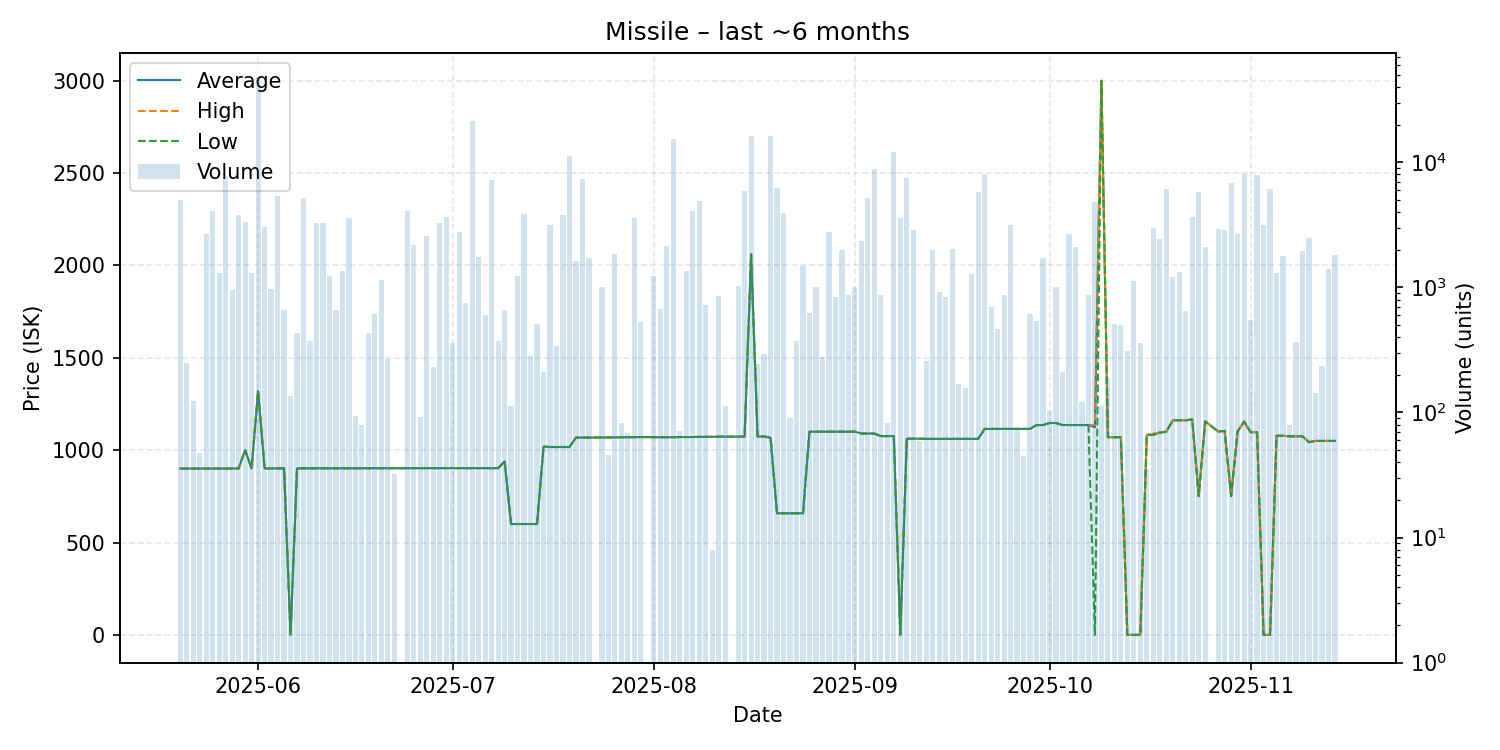

Source data for this figure (header and first rows):
date, average, highest, lowest, order_count, volume
2025-05-20, 900.2, 900.2, 900.2, 5, 4984
2025-05-21, 900.3, 900.3, 900.3, 3, 249
2025-05-22, 900.4, 900.4, 900.4, 1, 123
2025-05-23, 900.5, 900.5, 900.5, 1, 47
2025-05-24, 900.5, 900.5, 900.5, 2, 2652
2025-05-25, 900.7, 900.7, 900.7, 4, 4071
2025-05-26, 900.8, 900.8, 900.8, 5, 1301
2025-05-27, 900.8, 900.8, 900.8, 7, 7784
2025-05-28, 900.8, 900.8, 900.8, 2, 947
2025-05-29, 900.7, 900.7, 900.7, 5, 3771
2025-05-30, 1000, 1000, 1000, 4, 3340
2025-05-31, 900.8, 900.8, 900.8, 4, 1299
2025-06-01, 1320, 1320, 1320, 18, 48440
2025-06-02, 901.0, 901.0, 901.0, 4, 3055
2025-06-03, 901.1, 901.1, 901.1, 6, 978
2025-06-04, 901.1, 901.1, 901.1, 6, 5376
2025-06-05, 901.3, 901.3, 901.3, 4, 658
2025-06-06, 0.02, 0.02, 0.02, 3, 136
2025-06-07, 901.4, 901.4, 901.4, 2, 433
2025-06-08, 901.4, 901.4, 901.4, 6, 5153
2025-06-09, 901.4, 901.4, 901.4, 3, 375
2025-06-10, 901.4, 901.4, 901.4, 4, 3291
2025-06-11, 901.6, 901.6, 901.6, 5, 3263
2025-06-12, 901.5, 901.5, 901.5, 8, 1243
2025-06-13, 901.9, 901.9, 901.9, 9, 663
2025-06-14, 901.9, 901.9, 901.9, 2, 1349
2025-06-15, 902.1, 902.1, 902.1, 5, 3616
2025-06-16, 902.0, 902.0, 902.0, 2, 94
2025-06-17, 902.0, 902.0, 902.0, 2, 80
2025-06-18, 902.0, 902.0, 902.0, 1, 428
2025-06-19, 902.0, 902.0, 902.0, 3, 612
2025-06-20, 902.2, 902.2, 902.2, 3, 1142
2025-06-21, 902.3, 902.3, 902.3, 4, 266
2025-06-22, 902.4, 902.5, 902.4, 2, 32
2025-06-24, 902.7, 902.7, 902.7, 3, 4119
2025-06-25, 902.6, 902.6, 902.6, 5, 2191
2025-06-26, 902.6, 902.6, 902.6, 1, 92
2025-06-27, 902.6, 902.6, 902.6, 2, 2597
2025-06-28, 902.7, 902.7, 902.7, 3, 232
2025-06-29, 902.8, 902.8, 902.8, 6, 3255
2025-06-30, 902.9, 902.9, 902.9, 3, 3638
2025-07-01, 902.9, 902.9, 902.9, 2, 362
2025-07-02, 902.7, 902.8, 902.7, 4, 2752
2025-07-03, 902.7, 902.7, 902.7, 2, 746
2025-07-04, 902.7, 902.7, 902.7, 3, 21397
2025-07-05, 902.7, 902.7, 902.7, 3, 1746
2025-07-06, 902.7, 902.7, 902.7, 4, 600
2025-07-07, 902.5, 902.5, 902.5, 8, 7264
2025-07-08, 902.5, 902.5, 902.5, 5, 370
2025-07-09, 939.0, 939.0, 939.0, 6, 660
2025-07-10, 600.0, 600.0, 600.0, 3, 113
2025-07-11, 600.0, 600.0, 600.0, 7, 1233
2025-07-12, 600.0, 600.0, 600.0, 6, 3847
2025-07-13, 600.0, 600.0, 600.0, 4, 282
2025-07-14, 600.1, 600.1, 600.1, 7, 510
2025-07-15, 1019, 1019, 1019, 3, 211
2025-07-16, 1017, 1017, 1017, 6, 3162
2025-07-17, 1017, 1017, 1017, 3, 343
2025-07-18, 1017, 1017, 1017, 5, 3817
2025-07-19, 1017, 1017, 1017, 8, 11177
... 114 more rows
